Labelled photos from "Parametros", an image-classification folder in DanaSono-Dev/SRAI_ML. The possible labels are: TYLCV, foliar mold, train sanas, train tizon temprano.

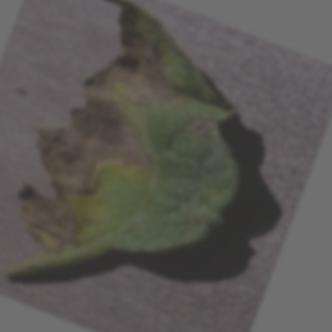
Label: train tizon temprano

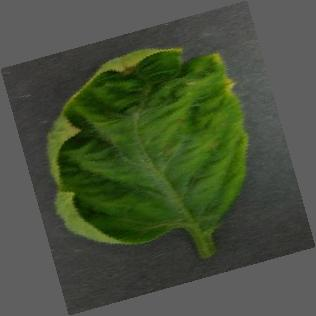
Label: TYLCV

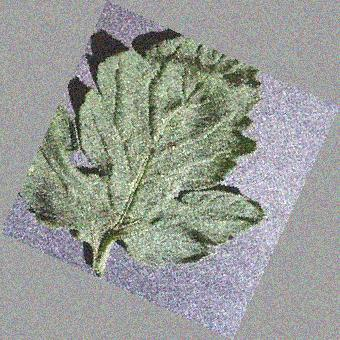
Label: train sanas

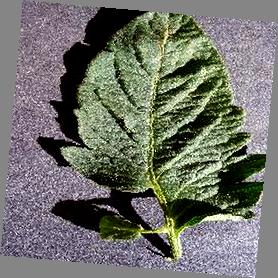
Label: train sanas

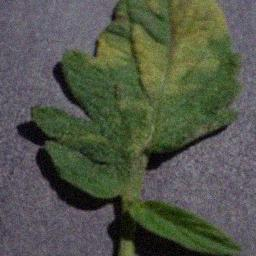
Label: foliar mold

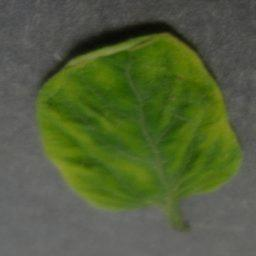
Label: TYLCV
